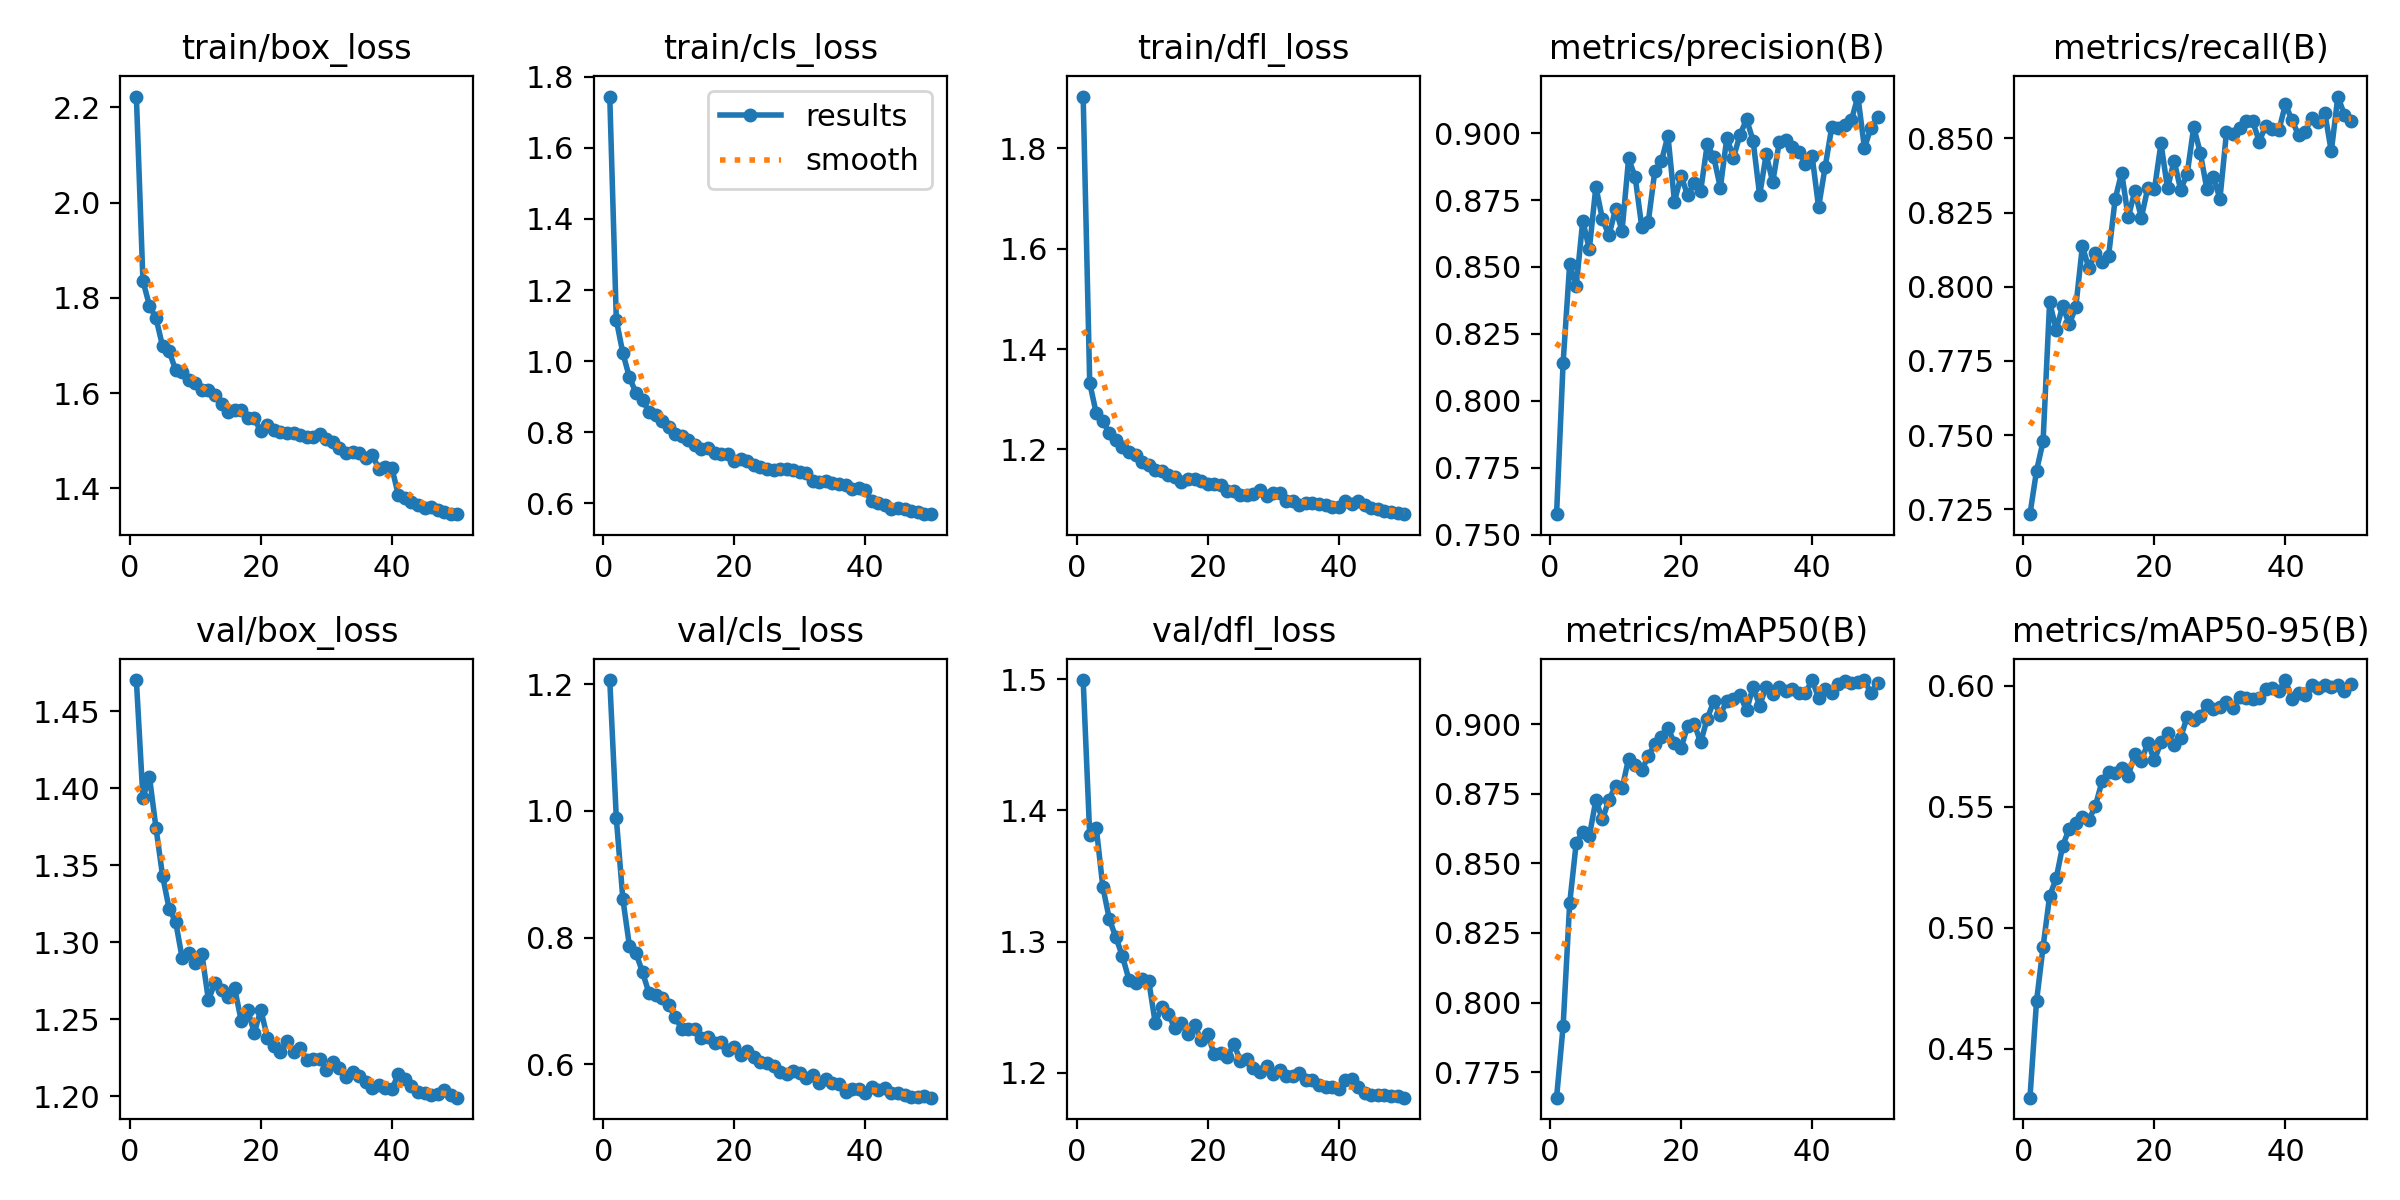

The data file committed next to this chart (first rows):
epoch, time, train/box_loss, train/cls_loss, train/dfl_loss, metrics/precision(B), metrics/recall(B), metrics/mAP50(B), metrics/mAP50-95(B), val/box_loss, val/cls_loss, val/dfl_loss, lr/pg0, lr/pg1, lr/pg2
1, 268.3, 2.222, 1.745, 1.903, 0.7576, 0.7233, 0.7658, 0.4298, 1.47, 1.207, 1.499, 0.0005555, 0.0005555, 0.0005555
2, 526.9, 1.836, 1.116, 1.332, 0.8142, 0.7379, 0.7915, 0.4696, 1.394, 0.9884, 1.381, 0.001089, 0.001089, 0.001089
3, 795.6, 1.783, 1.022, 1.272, 0.851, 0.7479, 0.8356, 0.4921, 1.407, 0.861, 1.387, 0.001601, 0.001601, 0.001601
4, 1069, 1.757, 0.9541, 1.257, 0.8428, 0.7949, 0.8574, 0.5132, 1.374, 0.787, 1.342, 0.001568, 0.001568, 0.001568
5, 1345, 1.698, 0.9102, 1.232, 0.8673, 0.7856, 0.8614, 0.5204, 1.343, 0.7758, 1.317, 0.001535, 0.001535, 0.001535
6, 1621, 1.688, 0.89, 1.219, 0.8566, 0.7935, 0.8598, 0.534, 1.322, 0.7454, 1.303, 0.001502, 0.001502, 0.001502
7, 1899, 1.648, 0.8572, 1.204, 0.88, 0.7873, 0.8728, 0.541, 1.313, 0.7122, 1.289, 0.001469, 0.001469, 0.001469
8, 2179, 1.644, 0.8493, 1.196, 0.8679, 0.7933, 0.8658, 0.5433, 1.289, 0.709, 1.271, 0.001436, 0.001436, 0.001436
9, 2458, 1.629, 0.8317, 1.189, 0.8618, 0.8136, 0.8729, 0.5459, 1.293, 0.7042, 1.268, 0.001403, 0.001403, 0.001403
10, 2738, 1.621, 0.8139, 1.176, 0.8716, 0.8063, 0.8778, 0.5446, 1.287, 0.6938, 1.272, 0.00137, 0.00137, 0.00137
11, 3031, 1.606, 0.7941, 1.169, 0.8636, 0.8114, 0.877, 0.5505, 1.292, 0.6747, 1.27, 0.001337, 0.001337, 0.001337
12, 3320, 1.606, 0.7896, 1.16, 0.8905, 0.8082, 0.8877, 0.5606, 1.262, 0.6553, 1.238, 0.001304, 0.001304, 0.001304
13, 3631, 1.595, 0.7779, 1.158, 0.8836, 0.8104, 0.8854, 0.5644, 1.274, 0.6563, 1.25, 0.001271, 0.001271, 0.001271
14, 388.2, 1.577, 0.7628, 1.149, 0.8651, 0.8295, 0.8836, 0.5642, 1.269, 0.6554, 1.245, 0.001238, 0.001238, 0.001238
15, 745.6, 1.561, 0.7528, 1.145, 0.8668, 0.8385, 0.8885, 0.566, 1.265, 0.6419, 1.234, 0.001205, 0.001205, 0.001205
16, 1102, 1.564, 0.7543, 1.136, 0.8858, 0.8234, 0.8931, 0.5629, 1.27, 0.6437, 1.238, 0.001172, 0.001172, 0.001172
17, 1458, 1.564, 0.7422, 1.141, 0.8894, 0.8322, 0.8955, 0.5718, 1.249, 0.6339, 1.23, 0.001139, 0.001139, 0.001139
18, 1837, 1.548, 0.7379, 1.142, 0.899, 0.8233, 0.8988, 0.5691, 1.256, 0.6354, 1.236, 0.001106, 0.001106, 0.001106
19, 2195, 1.547, 0.737, 1.137, 0.8744, 0.8334, 0.8933, 0.5764, 1.241, 0.623, 1.225, 0.001073, 0.001073, 0.001073
20, 2551, 1.52, 0.7192, 1.131, 0.884, 0.8328, 0.8914, 0.5693, 1.256, 0.628, 1.23, 0.00104, 0.00104, 0.00104
21, 2937, 1.534, 0.7248, 1.132, 0.8769, 0.8484, 0.8994, 0.5767, 1.238, 0.6149, 1.214, 0.001007, 0.001007, 0.001007
22, 3299, 1.523, 0.7173, 1.129, 0.8812, 0.8331, 0.9003, 0.5804, 1.233, 0.6213, 1.215, 0.0009739, 0.0009739, 0.0009739
23, 3695, 1.518, 0.7074, 1.118, 0.8785, 0.8425, 0.8936, 0.5755, 1.229, 0.6114, 1.212, 0.0009409, 0.0009409, 0.0009409
24, 4054, 1.515, 0.7001, 1.117, 0.8958, 0.8328, 0.9021, 0.5785, 1.236, 0.6033, 1.222, 0.0009078, 0.0009078, 0.0009078
25, 4405, 1.515, 0.6957, 1.11, 0.8911, 0.838, 0.9083, 0.5874, 1.229, 0.6015, 1.209, 0.0008748, 0.0008748, 0.0008748
26, 4758, 1.513, 0.6942, 1.11, 0.8796, 0.8539, 0.9034, 0.586, 1.231, 0.5974, 1.211, 0.0008418, 0.0008418, 0.0008418
27, 5112, 1.509, 0.6971, 1.112, 0.8984, 0.8451, 0.9086, 0.5876, 1.224, 0.5885, 1.203, 0.0008088, 0.0008088, 0.0008088
28, 8408, 1.509, 0.6959, 1.12, 0.8908, 0.833, 0.9092, 0.592, 1.224, 0.5851, 1.2, 0.0007758, 0.0007758, 0.0007758
29, 8776, 1.515, 0.6922, 1.108, 0.8993, 0.8372, 0.9106, 0.5904, 1.224, 0.5897, 1.205, 0.0007428, 0.0007428, 0.0007428
30, 9133, 1.504, 0.6883, 1.114, 0.9052, 0.8296, 0.905, 0.5913, 1.217, 0.586, 1.199, 0.0007098, 0.0007098, 0.0007098
31, 9517, 1.497, 0.6834, 1.113, 0.8972, 0.8521, 0.9134, 0.5936, 1.222, 0.5792, 1.202, 0.0006768, 0.0006768, 0.0006768
32, 459.5, 1.484, 0.6629, 1.097, 0.8768, 0.8515, 0.9068, 0.591, 1.218, 0.5831, 1.198, 0.0006438, 0.0006438, 0.0006438
33, 860.1, 1.474, 0.66, 1.097, 0.8921, 0.8537, 0.9135, 0.5956, 1.213, 0.5714, 1.197, 0.0006108, 0.0006108, 0.0006108
34, 1250, 1.477, 0.6614, 1.089, 0.8817, 0.8558, 0.911, 0.5952, 1.216, 0.5772, 1.199, 0.0005778, 0.0005778, 0.0005778
35, 1663, 1.475, 0.6577, 1.094, 0.8968, 0.8559, 0.9133, 0.5946, 1.213, 0.57, 1.194, 0.0005448, 0.0005448, 0.0005448
36, 2058, 1.463, 0.6533, 1.093, 0.8975, 0.8489, 0.9119, 0.5948, 1.21, 0.5692, 1.194, 0.0005118, 0.0005118, 0.0005118
37, 2433, 1.47, 0.6515, 1.092, 0.8947, 0.8544, 0.9129, 0.5988, 1.206, 0.5567, 1.191, 0.0004788, 0.0004788, 0.0004788
38, 2807, 1.442, 0.6396, 1.089, 0.893, 0.8531, 0.9114, 0.5989, 1.207, 0.5618, 1.189, 0.0004458, 0.0004458, 0.0004458
39, 3178, 1.446, 0.6414, 1.085, 0.8886, 0.8528, 0.9114, 0.5979, 1.206, 0.5605, 1.189, 0.0004127, 0.0004127, 0.0004127
40, 3556, 1.444, 0.6366, 1.085, 0.8916, 0.8615, 0.9158, 0.6024, 1.204, 0.555, 1.187, 0.0003797, 0.0003797, 0.0003797
41, 3928, 1.385, 0.6055, 1.098, 0.8724, 0.8562, 0.9096, 0.5946, 1.215, 0.5643, 1.195, 0.0003467, 0.0003467, 0.0003467
42, 4300, 1.381, 0.6009, 1.091, 0.8873, 0.8511, 0.9127, 0.5972, 1.211, 0.5601, 1.195, 0.0003137, 0.0003137, 0.0003137
43, 4673, 1.372, 0.5937, 1.097, 0.9022, 0.8522, 0.9114, 0.5962, 1.207, 0.5634, 1.189, 0.0002807, 0.0002807, 0.0002807
44, 5025, 1.365, 0.5847, 1.089, 0.902, 0.857, 0.9144, 0.6002, 1.203, 0.5543, 1.185, 0.0002477, 0.0002477, 0.0002477
45, 5392, 1.359, 0.5847, 1.083, 0.903, 0.8557, 0.9156, 0.5992, 1.202, 0.5549, 1.183, 0.0002147, 0.0002147, 0.0002147
46, 5755, 1.36, 0.5829, 1.081, 0.9048, 0.8588, 0.9148, 0.6006, 1.201, 0.5516, 1.183, 0.0001817, 0.0001817, 0.0001817
47, 6102, 1.354, 0.5775, 1.078, 0.9137, 0.8456, 0.9154, 0.5998, 1.202, 0.5488, 1.183, 0.0001487, 0.0001487, 0.0001487
48, 6456, 1.351, 0.5753, 1.076, 0.8944, 0.8641, 0.916, 0.6002, 1.204, 0.5487, 1.182, 0.0001157, 0.0001157, 0.0001157
49, 6803, 1.346, 0.5687, 1.074, 0.9021, 0.858, 0.9112, 0.5978, 1.201, 0.5508, 1.182, 8.26832e-05, 8.26832e-05, 8.26832e-05
50, 7150, 1.347, 0.5705, 1.071, 0.9062, 0.8557, 0.915, 0.6006, 1.199, 0.5475, 1.181, 4.96766e-05, 4.96766e-05, 4.96766e-05
